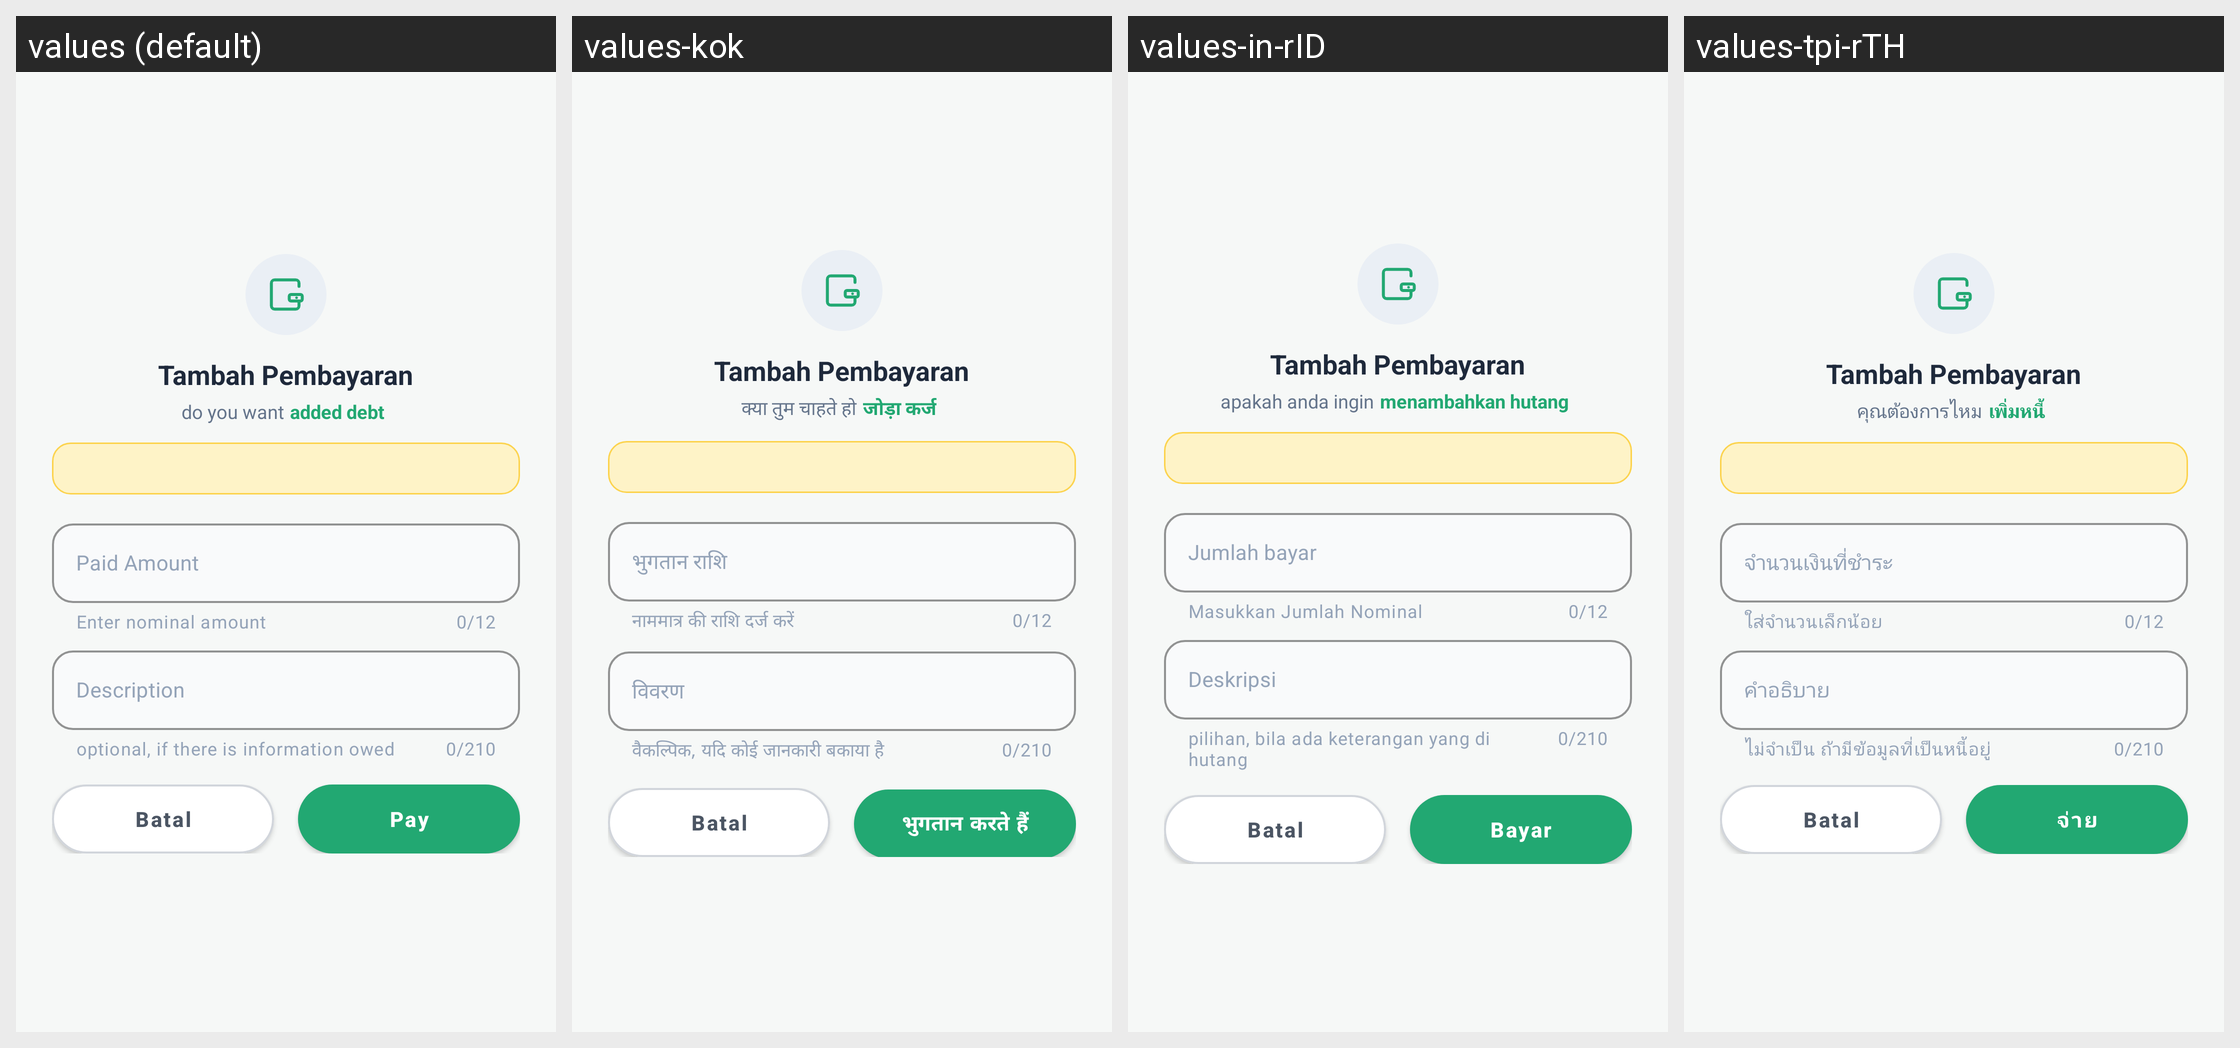

Strings drawn on this Android screen and how each of the app's shown locales translates them:
Android screen res/layout/alert_dicicil.xml rendered under 4 locales, left to right: values (default), values-kok, values-in-rID, values-tpi-rTH. Device: Nexus 5 (rendered at 1080×1920; each locale shown at half size, 540×960, under a caption strip naming it); theme Theme.HHHH.
Other locales in the repository, not shown: values-en, values-vun-rVN.
Strings drawn on this screen, with the default value and each locale's value (text and hints the layout hard-codes, and strings that could not be matched under every locale, appear in the picture but are not listed):

bayar
  values: Pay
  values-kok: भुगतान करते हैं
  values-in-rID: Bayar
  values-tpi-rTH: จ่าย

bayar_cicilan_title
  values: Tambah Pembayaran
  values-kok: Tambah Pembayaran  [not translated; the default value is used]
  values-in-rID: Tambah Pembayaran
  values-tpi-rTH: Tambah Pembayaran  [not translated; the default value is used]

apakah_anda_ingin
  values: do you want
  values-kok: क्या तुम चाहते हो
  values-in-rID: apakah anda ingin
  values-tpi-rTH: คุณต้องการไหม

menambahkan_hutang
  values: added debt
  values-kok: जोड़ा कर्ज
  values-in-rID: menambahkan hutang
  values-tpi-rTH: เพิ่มหนี้

jumlah_bayar
  values: Paid Amount
  values-kok: भुगतान राशि
  values-in-rID: Jumlah bayar
  values-tpi-rTH: จำนวนเงินที่ชำระ

masukkan_jumlah_nominal
  values: Enter nominal amount
  values-kok: नाममात्र की राशि दर्ज करें
  values-in-rID: Masukkan Jumlah Nominal
  values-tpi-rTH: ใส่จำนวนเล็กน้อย

deskripsi
  values: Description
  values-kok: विवरण
  values-in-rID: Deskripsi
  values-tpi-rTH: คำอธิบาย

bila_ada_keterangan_yang_di_hutang
  values: optional, if there is information owed
  values-kok: वैकल्पिक, यदि कोई जानकारी बकाया है
  values-in-rID: pilihan, bila ada keterangan yang di hutang
  values-tpi-rTH: ไม่จำเป็น ถ้ามีข้อมูลที่เป็นหนี้อยู่

btn_dialog_batal
  values: Batal
  values-kok: Batal  [not translated; the default value is used]
  values-in-rID: Batal
  values-tpi-rTH: Batal  [not translated; the default value is used]
